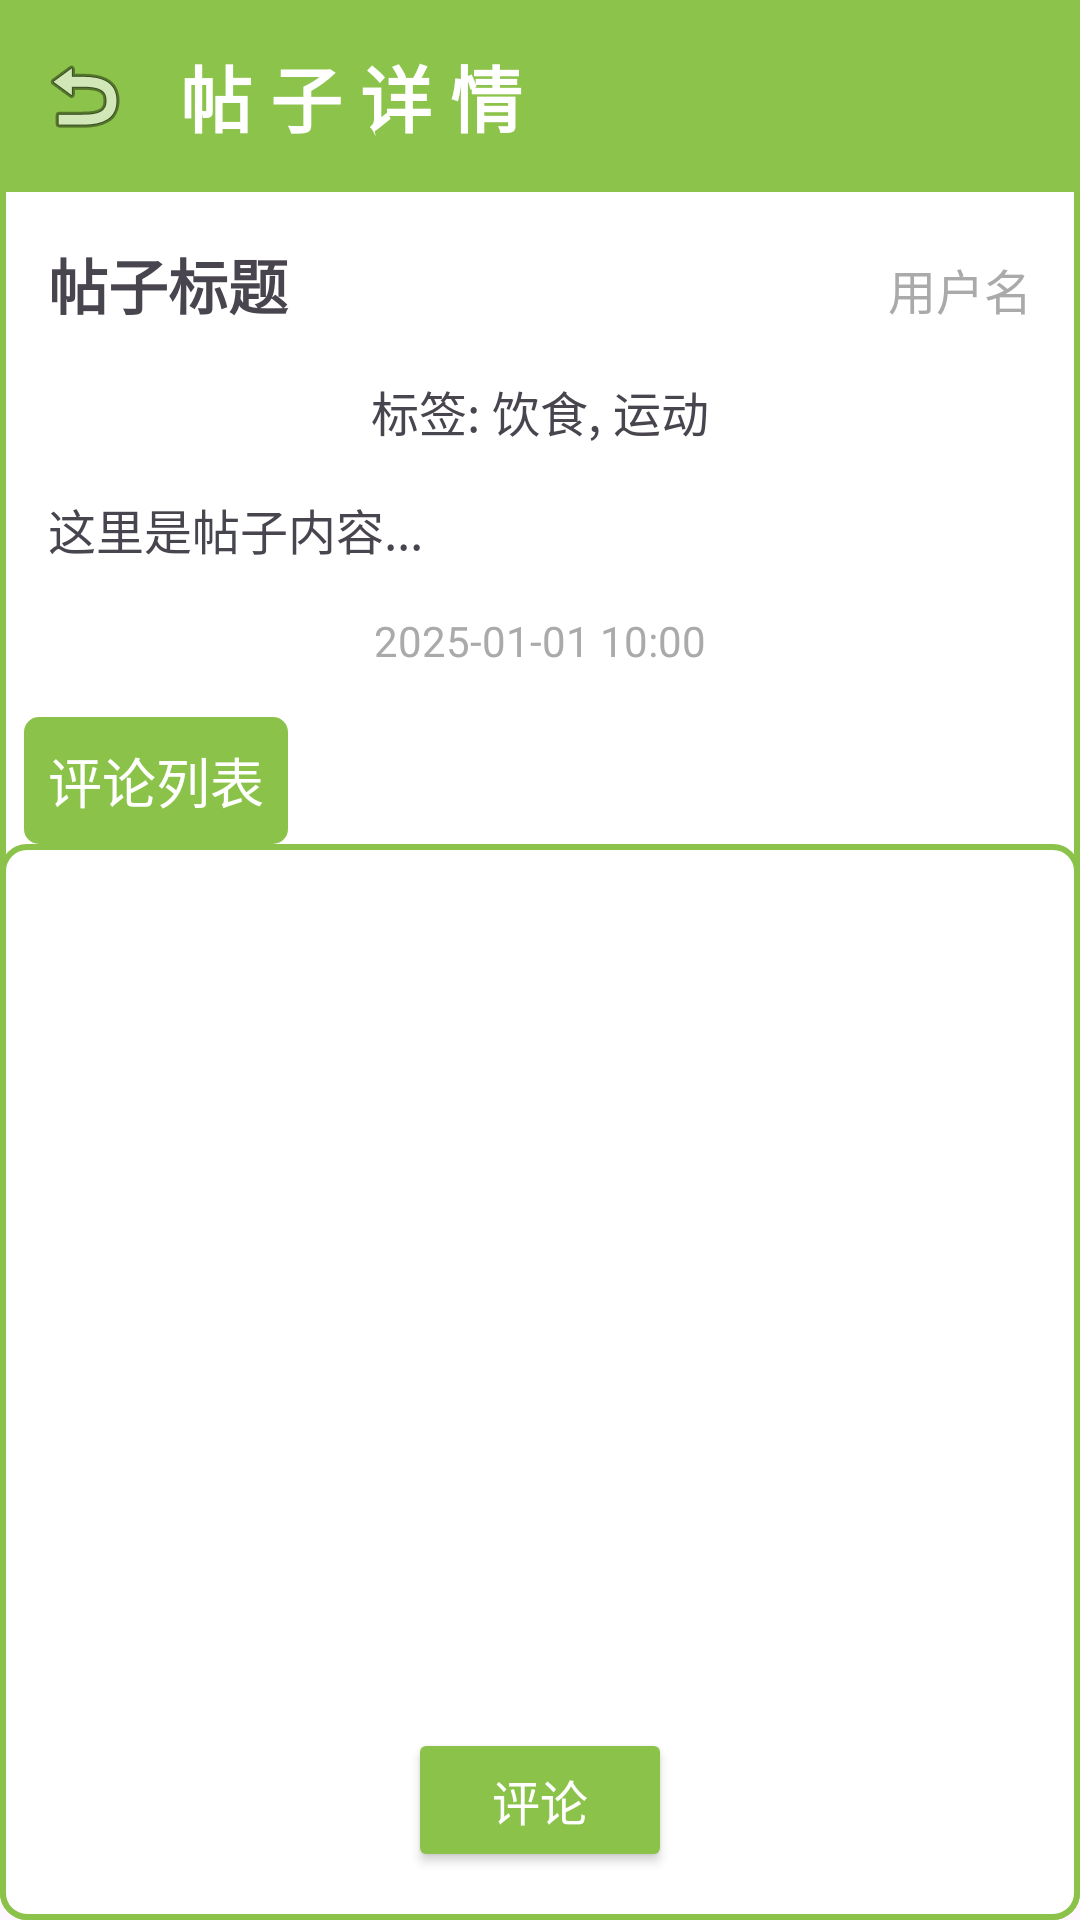

Layout XML and referenced resources for this Android screen:
<!-- AndroidManifest.xml: application theme Theme.HealthyDiet -->
<!-- res/layout/activity_postdetail.xml -->
<?xml version="1.0" encoding="utf-8"?>
<androidx.constraintlayout.widget.ConstraintLayout xmlns:android="http://schemas.android.com/apk/res/android"
    xmlns:app="http://schemas.android.com/apk/res-auto"
    xmlns:tools="http://schemas.android.com/tools"
    android:background="@drawable/exercise_record_border"
    android:layout_width="match_parent"
    android:layout_height="match_parent">

    
    <androidx.appcompat.widget.Toolbar
        android:id="@+id/toolbar"
        android:layout_width="match_parent"
        android:layout_height="wrap_content"
        android:background="#8BC34A"
        android:backgroundTint="#8CC34B"
        app:layout_constraintEnd_toEndOf="parent"
        app:layout_constraintStart_toStartOf="parent"
        app:layout_constraintTop_toTopOf="parent"
        app:title="帖 子 详 情"
        app:titleTextAppearance="@style/ToolbarTitleStyle"
        app:navigationIcon="@android:drawable/ic_menu_revert"
        />

    
    <LinearLayout
        android:id="@+id/linear"
        android:orientation="horizontal"
        android:layout_width="0dp"
        android:layout_height="wrap_content"
        app:layout_constraintTop_toBottomOf="@id/toolbar"
        app:layout_constraintStart_toStartOf="parent"
        app:layout_constraintEnd_toEndOf="parent"
        android:padding="16dp"
        android:layout_marginBottom="8dp">

        
        <TextView
            android:id="@+id/titleTextView"
            android:layout_width="0dp"
            android:layout_height="wrap_content"
            android:text="帖子标题"
            android:textSize="20sp"
            android:textStyle="bold"
            android:layout_weight="1" />

        
        <TextView
            android:id="@+id/usernameTextView"
            android:layout_width="wrap_content"
            android:layout_height="wrap_content"
            android:text="用户名"
            android:textSize="16sp"
            android:textColor="@android:color/darker_gray"
            android:gravity="end" />
    </LinearLayout>

    
    <TextView
        android:id="@+id/tagsTextView"
        android:layout_width="wrap_content"
        android:layout_height="wrap_content"
        android:text="标签: 饮食, 运动"
        android:textSize="16sp"
        app:layout_constraintTop_toBottomOf="@id/linear"
        app:layout_constraintStart_toStartOf="parent"
        app:layout_constraintEnd_toEndOf="parent"
        android:layout_marginBottom="8dp" />

    
    <TextView
        android:id="@+id/contentTextView"
        android:layout_width="0dp"
        android:layout_height="wrap_content"
        android:text="这里是帖子内容..."
        android:textSize="16sp"
        android:lineSpacingExtra="4dp"
        app:layout_constraintTop_toBottomOf="@id/tagsTextView"
        app:layout_constraintStart_toStartOf="parent"
        app:layout_constraintEnd_toEndOf="parent"
        android:padding="16dp"
        android:layout_marginBottom="8dp" />

    
    <TextView
        android:id="@+id/timeTextView"
        android:layout_width="wrap_content"
        android:layout_height="wrap_content"
        android:text="2025-01-01 10:00"
        android:textSize="14sp"
        android:textColor="@android:color/darker_gray"
        app:layout_constraintTop_toBottomOf="@id/contentTextView"
        app:layout_constraintStart_toStartOf="parent"
        app:layout_constraintEnd_toEndOf="parent"
        android:layout_marginBottom="16dp" />

    <TextView
        android:id="@+id/todayRecordsTitle"
        android:layout_width="wrap_content"
        android:layout_height="wrap_content"
        android:layout_marginStart="8dp"
        android:layout_marginTop="16dp"
        android:background="@drawable/title_border"
        android:padding="8dp"
        android:text="评论列表"
        android:textColor="#ffffff"
        android:textSize="18sp"
        app:layout_constraintStart_toStartOf="parent"
        app:layout_constraintTop_toBottomOf="@id/timeTextView" />

    
    <FrameLayout
        android:id="@+id/listViewContainer"
        android:layout_width="match_parent"
        android:layout_height="0dp"
        app:layout_constraintTop_toBottomOf="@id/todayRecordsTitle"
        app:layout_constraintBottom_toBottomOf="parent"
        android:layout_marginTop="0dp"
        android:layout_marginBottom="0dp"
        android:background="@drawable/exercise_record_border">

        
        <ListView
            android:id="@+id/commentListView"
            android:layout_width="match_parent"
            android:layout_height="match_parent" />
    </FrameLayout>

    
    <Button
        android:id="@+id/commentButton"
        android:layout_width="wrap_content"
        android:layout_height="wrap_content"
        android:text="评论"
        android:textSize="16sp"
        android:backgroundTint="#8BC34A"
        android:textColor="@android:color/white"
        app:layout_constraintBottom_toBottomOf="parent"
        app:layout_constraintStart_toStartOf="parent"
        app:layout_constraintEnd_toEndOf="parent"
        android:layout_marginBottom="16dp"
        android:layout_marginStart="16dp"
        android:layout_marginEnd="16dp" />

</androidx.constraintlayout.widget.ConstraintLayout>
<!-- resources referenced by this layout -->
<resources>
  <!-- drawable exercise_record_border (drawable) -->
  <shape xmlns:android="http://schemas.android.com/apk/res/android">
  <solid android:color="#ffffff" />
  <stroke android:color="#8BC34A" android:width="2dp" />
  <corners android:radius="8dp" />
  </shape>
  <!-- drawable title_border (drawable) -->
  <shape xmlns:android="http://schemas.android.com/apk/res/android">
      <solid android:color="#8BC34A" />
      <stroke android:color="#8BC34A" android:width="2dp" />
      <corners android:radius="4dp" />
  </shape>
  <style name="ToolbarTitleStyle">
          <item name="android:textStyle">bold</item>  
          <item name="android:textColor">#FFFFFF</item>  
          <item name="android:textSize">24sp</item>    
      </style>
  <style name="Theme.HealthyDiet" parent="Base.Theme.HealthyDiet" />
  <style name="Base.Theme.HealthyDiet" parent="Theme.Material3.DayNight.NoActionBar">
          
          
      </style>
</resources>
